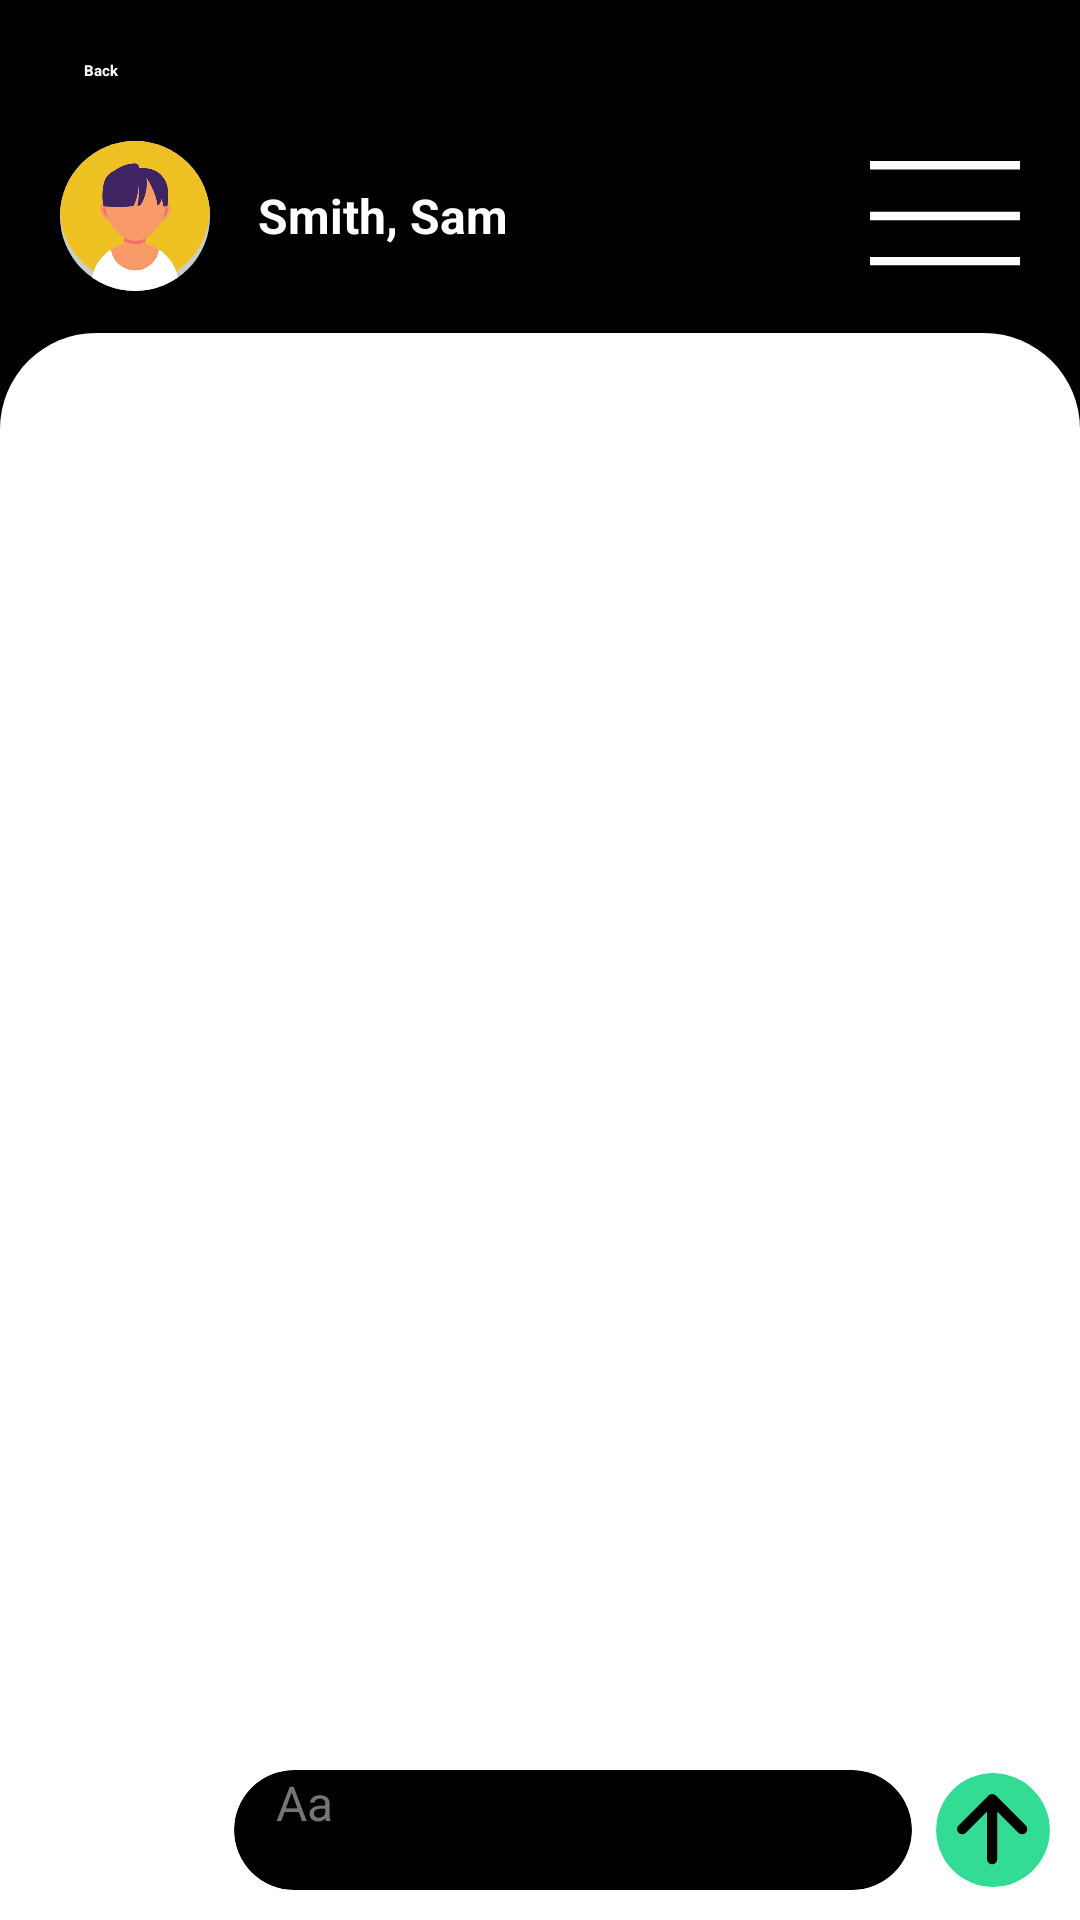

Write the Android layout XML for this screen, with the resource values it uses.
<!-- AndroidManifest.xml: application theme Theme.Syncly -->
<!-- res/layout/activity_chat_ui.xml -->
<?xml version="1.0" encoding="utf-8"?>
<LinearLayout xmlns:android="http://schemas.android.com/apk/res/android"
    xmlns:app="http://schemas.android.com/apk/res-auto"
    xmlns:tools="http://schemas.android.com/tools"
    android:id="@+id/main"
    android:layout_width="match_parent"
    android:layout_height="match_parent"
    android:orientation="vertical"
    android:background="@color/black"
    tools:context=".activities.ChatUI">

    <LinearLayout
        android:id="@+id/backBtn"
        android:layout_width="wrap_content"
        android:layout_height="wrap_content"
        android:orientation="horizontal"
        android:gravity="center"
        android:layout_margin="20dp">

        <ImageView
            android:layout_width="wrap_content"
            android:layout_height="wrap_content"
            android:src="@drawable/icon_arrow_back"
            android:layout_marginEnd="8dp"
            app:tint="@color/white" />

        <TextView
            android:layout_width="wrap_content"
            android:layout_height="wrap_content"
            android:text="Back"
            android:textColor="@color/white"
            android:textStyle="bold" />
    </LinearLayout>

    <RelativeLayout
        android:layout_width="match_parent"
        android:layout_height="wrap_content"
        android:layout_marginHorizontal="20dp"
        android:layout_marginBottom="14dp">

        <androidx.cardview.widget.CardView
            android:id="@+id/img"
            android:layout_width="50dp"
            android:layout_height="50dp"
            app:cardCornerRadius="25dp"
            app:cardElevation="0dp">

            <ImageView
                android:id="@+id/imageView"
                android:layout_width="match_parent"
                android:layout_height="match_parent"
                android:background="#CCCCCC"
                android:scaleType="centerCrop"
                android:src="@drawable/sample_male_profile" />
        </androidx.cardview.widget.CardView>

        <TextView
            android:id="@+id/name"
            android:layout_width="wrap_content"
            android:layout_height="wrap_content"
            android:layout_toEndOf="@+id/img"
            android:layout_centerVertical="true"
            android:text="Smith, Sam"
            android:textColor="@color/white"
            android:layout_marginStart="16dp"
            android:textSize="16sp"
            android:textStyle="bold" />

        <ImageButton
            android:layout_width="50dp"
            android:layout_height="50dp"
            android:src="@drawable/icon_menu"
            android:background="@android:color/transparent"
            android:layout_alignParentEnd="true"
            android:layout_centerVertical="true"
            app:tint="@color/white" />
    </RelativeLayout>

    <LinearLayout
        android:layout_width="match_parent"
        android:layout_height="match_parent"
        android:orientation="vertical"
        android:background="@drawable/bg_curve_top">

        <androidx.recyclerview.widget.RecyclerView
            android:id="@+id/chatRecyclerView"
            android:layout_width="match_parent"
            android:layout_height="0dp"
            android:layout_weight="1"
            android:layout_marginTop="24dp"
            android:layout_marginHorizontal="12dp"
            android:scrollbars="vertical" />

        <LinearLayout
            android:layout_width="match_parent"
            android:layout_height="wrap_content"
            android:gravity="center_vertical"
            android:padding="10dp"
            android:orientation="horizontal">

            <ImageView
                android:layout_width="30dp"
                android:layout_height="30dp"
                android:src="@drawable/icon_image"
                app:tint="@color/black" />

            <ImageView
                android:layout_width="30dp"
                android:layout_height="30dp"
                android:layout_marginHorizontal="4dp"
                android:src="@drawable/icon_mic"
                app:tint="@color/black" />

            <androidx.cardview.widget.CardView
                android:layout_width="0dp"
                android:layout_height="40dp"
                android:layout_weight="1"
                android:backgroundTint="@color/black"
                app:cardCornerRadius="28dp"
                app:cardElevation="0dp">

                <EditText
                    android:id="@+id/messageInput"
                    android:layout_width="match_parent"
                    android:layout_height="match_parent"
                    android:layout_marginHorizontal="14dp"
                    android:hint="Aa"
                    android:textSize="16sp"
                    android:textColor="@color/white"
                    android:textColorHint="@color/gray"
                    android:background="@android:color/transparent"
                    android:singleLine="true"/>
            </androidx.cardview.widget.CardView>

            <androidx.cardview.widget.CardView
                android:id="@+id/sendBtn"
                android:layout_width="38dp"
                android:layout_height="38dp"
                android:layout_marginStart="8dp"
                app:cardCornerRadius="20dp"
                android:backgroundTint="@color/green"
                app:cardElevation="0dp">

                <ImageButton
                    android:layout_width="24dp"
                    android:layout_height="24dp"
                    android:layout_gravity="center"
                    android:src="@drawable/icon_send"
                    android:background="@android:color/transparent"
                    app:tint="@color/white"
                    android:clickable="false"
                    android:focusable="false" />
            </androidx.cardview.widget.CardView>
        </LinearLayout>
    </LinearLayout>
</LinearLayout>
<!-- resources referenced by this layout -->
<resources>
  <color name="black">#FF000000</color>
  <color name="gray">#757575</color>
  <color name="green">#33DC94</color>
  <color name="white">#FFFFFFFF</color>
  <!-- drawable bg_curve_top (drawable) -->
  <?xml version="1.0" encoding="utf-8"?>
  <shape xmlns:android="http://schemas.android.com/apk/res/android"
      android:shape="rectangle">
  
      <solid android:color="@color/white"/>
  
      <corners
          android:topLeftRadius="32dp"
          android:topRightRadius="32dp"
          android:bottomLeftRadius="0dp"
          android:bottomRightRadius="0dp"/>
  </shape>
  <!-- drawable icon_image (drawable) -->
  <vector xmlns:android="http://schemas.android.com/apk/res/android"
      android:width="20dp"
      android:height="20dp"
      android:viewportWidth="20"
      android:viewportHeight="20">
    <path
        android:pathData="M4.167,17.5H15.833C16.754,17.5 17.5,16.754 17.5,15.833V4.167C17.5,3.246 16.754,2.5 15.833,2.5H4.167C3.246,2.5 2.5,3.246 2.5,4.167V15.833C2.5,16.754 3.246,17.5 4.167,17.5ZM4.167,17.5L13.333,8.333L17.5,12.5M8.333,7.083C8.333,7.774 7.774,8.333 7.083,8.333C6.393,8.333 5.833,7.774 5.833,7.083C5.833,6.393 6.393,5.833 7.083,5.833C7.774,5.833 8.333,6.393 8.333,7.083Z"
        android:strokeLineJoin="round"
        android:strokeWidth="2"
        android:fillColor="#00000000"
        android:strokeColor="#ffffff"
        android:strokeLineCap="round"/>
  </vector>
  <!-- drawable icon_menu (drawable) -->
  <vector xmlns:android="http://schemas.android.com/apk/res/android"
      android:width="23dp"
      android:height="17dp"
      android:viewportWidth="19"
      android:viewportHeight="13">
    <path
        android:pathData="M19,12.333H0V11.333H19V12.333ZM19,7H0V6H19V7ZM19,1H0V0H19V1Z"
        android:fillColor="#ffffff"/>
  </vector>
  <!-- drawable icon_mic (drawable) -->
  <vector xmlns:android="http://schemas.android.com/apk/res/android"
      android:width="20dp"
      android:height="20dp"
      android:viewportWidth="20"
      android:viewportHeight="20">
    <group>
      <clip-path
          android:pathData="M0,0h20v20h-20z"/>
      <path
          android:pathData="M15.833,8.333V10C15.833,11.547 15.219,13.031 14.125,14.125C13.031,15.219 11.547,15.833 10,15.833M10,15.833C8.453,15.833 6.969,15.219 5.875,14.125C4.781,13.031 4.167,11.547 4.167,10V8.333M10,15.833V19.167M6.667,19.167H13.333M10,0.833C9.337,0.833 8.701,1.097 8.232,1.565C7.763,2.034 7.5,2.67 7.5,3.333V10C7.5,10.663 7.763,11.299 8.232,11.768C8.701,12.236 9.337,12.5 10,12.5C10.663,12.5 11.299,12.236 11.768,11.768C12.237,11.299 12.5,10.663 12.5,10V3.333C12.5,2.67 12.237,2.034 11.768,1.565C11.299,1.097 10.663,0.833 10,0.833Z"
          android:strokeLineJoin="round"
          android:strokeWidth="2"
          android:fillColor="#00000000"
          android:strokeColor="#ffffff"
          android:strokeLineCap="round"/>
    </group>
  </vector>
  <!-- drawable icon_send (drawable) -->
  <vector xmlns:android="http://schemas.android.com/apk/res/android"
      android:width="14dp"
      android:height="14dp"
      android:viewportWidth="14"
      android:viewportHeight="14">
    <path
        android:pathData="M6.833,12.667V1M6.833,1L1,6.833M6.833,1L12.667,6.833"
        android:strokeLineJoin="round"
        android:strokeWidth="2"
        android:fillColor="#000000"
        android:strokeColor="#000000"
        android:strokeLineCap="round"/>
  </vector>
  <!-- drawable sample_male_profile: png bitmap (drawable, 58646 bytes) -->
</resources>
